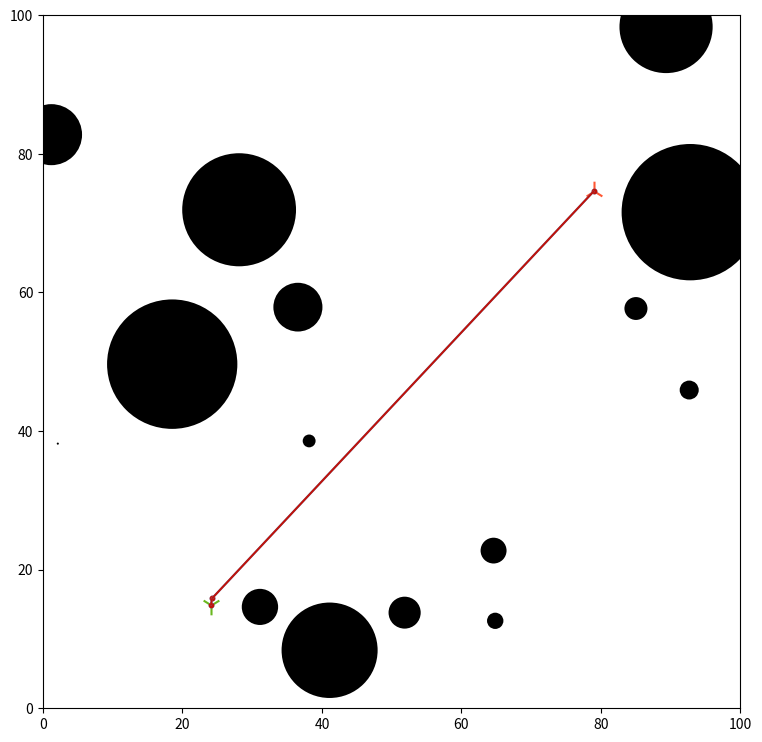

Here is the Python script that generated this plot:
import random
import math
import matplotlib
import matplotlib.pyplot as plt
%matplotlib inline

# Helper functions for comparing points and lines in the graph geometry

def calc_distance(p_1, p_2):
    """
    Calculates distance between two points.

    ARGUMENTS
        p1      Point 1 coordinates; tuple
        p2      Point 2 coordinates; tuple

    OUTPUT
        Straight-line distance from p1->p2; scalar
    """
    return math.sqrt((p_2[0]-p_1[0])**2 + (p_2[1]-p_1[1])**2)

def point_to_line(p_1, p_2, p_3):
    """
    Defines a line passing through two points. Determines whether the tangent to
    the line passing through a third point intersects between the first two. Formula is
    defined at http://paulbourke.net/geometry/pointlineplane/

    ARGUMENTS
        p_1     Point 1 coordinates; tuple
        p_2     Point 2 coordinates; tuple
        p_3     Point 3 coordinates; tuple

    OUTPUT
        r_u         p_1 -> p_2 distance intersection ratio; scalar
        tan_len     Distance from p_1 -> p_2 line to p_3; scalar
    """
    # distance from P1 -> P2
    dist = math.sqrt((p_2[0] - p_1[0])**2 + (p_2[1] - p_1[1])**2)

    # determine intersection ratio u
    # for three points A, B with a line between them and a third point C, the tangent to the line AB
    # passing through C intersects the line AB a distance along its length equal to u*|AB|
    r_u = ((p_3[0] - p_1[0])*(p_2[0] - p_1[0]) + (p_3[1] - p_1[1])*(p_2[1] - p_1[1]))/(dist**2)

    # intersection point
    p_i = (p_1[0] + r_u*(p_2[0] - p_1[0]), p_1[1] + r_u*(p_2[1] - p_1[1]))

    # distance from P3 to intersection point
    tan_len = calc_distance(p_i, p_3)

    return r_u, tan_len


class RRT(object):
    """Creates an RRT search"""
    def __init__(self):
        """Initializes the search"""
        self.side_len = 100

        self.num_obs = random.randint(15, 25)                       # number of obstacles
        self.obstacle_props = self.gen_obstacles(self.num_obs)      # generate obstacle list

        self.start, self.end = self.gen_start_end()                 # start and end points

        self.nodes_list = [['q0', self.start, 'None']]              # list of nodes in tree
                                                                    # [Node name, node coordinates, parent node]
        self.segments_list = []                                     # list of node-to-node path segments

        self.gen_tree()

        self.path_nodes, self.path_segments = [], []                # nodes/segments along the path
                                                                    # from start to finish
        self.find_path()                                                

    def gen_obstacles(self, num):
        """
        Generates a given number of circular objects

        ARGUMENTS
            num             Number of obstacles to generate; integer
        """
        obstacles = []

        while len(obstacles) < num:
            overlap = []

            center = (self.side_len*random.random(), self.side_len*random.random())
            radius = 10*random.random()

            # iterate over obstacle list to check for collisions
            for _, props in enumerate(obstacles):
                if calc_distance(center, props[0]) >= radius + props[1]:
                    overlap.append(False)
                else:
                    overlap.append(True)

            if any(overlap):
                pass
            else:
                obstacles.append([center, radius])

        return obstacles

    def obstacle_check(self, point):
        """
        Checks whether a point is inside any of the obstacles.

        ARGUMENTS
            point           Point to check; tuple

        OUTPUT
            collision       Collision condition; boolean (true if collision exists)
        """

        for _, props in enumerate(self.obstacle_props):
            if calc_distance(point, props[0]) <= props[1]:
                return True
            else:
                pass

        return False

    def gen_start_end(self):
        """
        Generates start/end nodes in the RRT space and checks for collisions with obstacles.

        OUTPUT
            start           Start point; tuple
            end             End point/goal; tuple
        """
        start_ok, end_ok = False, False

        while not start_ok:
            start = (10 + 20*random.random(), 10 + 20*random.random())

            if self.obstacle_check(start):
                pass
            else:
                start_ok = True

        while not end_ok:
            end = (70 + 20*random.random(), 70 + 20*random.random())

            if self.obstacle_check(end):
                pass
            else:
                end_ok = True

        return start, end

    def find_closest(self, point):
        """
        Finds the closest existing tree node to a given point.

        ARGUMENTS
            point           Point to find closest node to

        OUTPUT
            ind             List index of closest node in tree
        """
        d_list = [calc_distance(point, node[1]) for node in self.nodes_list]

        return min(range(len(d_list)), key=d_list.__getitem__)

    def gen_node(self):
        """
        Generates a node in the graph
        """
        point_ok = False
        node_name = "q{}".format(len(self.nodes_list))

        while not point_ok:
            # generate random coordinates
            p_coords = (self.side_len*random.random(), self.side_len*random.random())

            # find parent node
            parent = self.nodes_list[self.find_closest(p_coords)]

            # print(parent)

            # x- and y-distances to random point from parent node
            d_x = p_coords[0] - parent[1][0]
            d_y = p_coords[1] - parent[1][1]

            # magnitude of vector to closest node
            vec_mag = math.sqrt((d_x**2) + (d_y**2))

            # get new node coordinates by adding unit vector components to parent coordinates
            node = (parent[1][0] + d_x/vec_mag,
                    parent[1][1] + d_y/vec_mag)

            # if newly created node
            if self.obstacle_check(node):
                pass
            else:
                point_ok = True

        self.nodes_list.append([node_name, node, parent[0]])
        self.segments_list.append([parent[1], node])

    def path_check(self, point):
        """
        Checks for a clear straight-line path from a node to the end point.

        ARGUMENTS
            point       Point to check; tuple

        OUTPUT
            Collision condition; boolean (true if collision(s) present)
        """
        # empty list to hold collision conditions between path and individual obstacles
        path_collisions = []

        # check for collision with each obstacle
        for obs in self.obstacle_props:
            too_close, between = False, False

            # return tangent distance and intersection ratio between obstacle center and path to end
            r_u, d_obs = point_to_line(point, self.end, obs[0])

            # determine if line segment and tangent through obstacle center intersect within segment bounds
            if 0 <= r_u <= 1:
                between = True

            # determine if intersection distance is smaller than obstacle radius
            if d_obs <= obs[1]:
                too_close = True

            # path is blocked if intersection is both:
            #   a) within segment bounds
            #   b) closer to obstacle center than obstacle radius length
            if between and too_close:
                path_collisions.append(True)
            else:
                path_collisions.append(False)

        return any(path_collisions)

    def gen_end_seg(self):
        """
        Generates final path segment and adds to list of segments.
        """

        self.segments_list.append([self.nodes_list[-1][1], self.end])

    def gen_tree(self):
        """
        Generates the full graph / tree
        """
        done = False

        while not done:
            self.gen_node()

            if not self.path_check(self.nodes_list[-1][1]):
                done = True

        self.gen_end_seg()

        self.nodes_list.append(["q{}".format(len(self.nodes_list)), self.end, self.nodes_list[-1][0]])

    def find_path(self):
        """
        Works backward through the list of points to find the path from start to finish.
        """
        current = self.nodes_list[-1]               # set end as current node
        self.path_nodes.append(current[1])          # append end coordinates to list of path nodes

        for _, j in reversed(list(enumerate(self.nodes_list))):
            if current[2] == j[0]:
                self.path_nodes.insert(0, j[1])
                self.path_segments.insert(0, (j[1], current[1]))
                current = j


# list of plotting colors
# [start, end, points, path]
COLORS = ['#6AB71F', '#FF5733', '#4DAAEA', '#C0120A']

# call and generate RRT
RRT_example = RRT()

# print(*RRT.nodes_list, sep="\n")
# print(*RRT.segments_list, sep="\n")

# create plot image
FIG, AX = plt.subplots(nrows=1, ncols=1, sharex=True, sharey=True, figsize=(9, 9))
# axis limits
plt.xlim(0, RRT_example.side_len)
plt.ylim(0, RRT_example.side_len)

# plot obstacles as circular patch collection
OBSTACLES = [plt.Circle(j[0], j[1]) for i, j in enumerate(RRT_example.obstacle_props)]
OBS_PATCHES = matplotlib.collections.PatchCollection(OBSTACLES, facecolors='black')
AX.add_collection(OBS_PATCHES)

# plot start and end points
plt.scatter(RRT_example.start[0], RRT_example.start[1], s=200, c=COLORS[0], marker='1')
plt.scatter(RRT_example.end[0], RRT_example.end[1], s=200, c=COLORS[1], marker='2')

# plot all nodes/edges one by one
for k in enumerate(RRT_example.nodes_list):
    plt.scatter(k[1][1][0], k[1][1][1], s=10, c=COLORS[2])
    if k[0] > 0:
        node_seg = matplotlib.collections.LineCollection(RRT_example.segments_list[k[0]-1:k[0]], colors=COLORS[2])
        AX.add_collection(node_seg)
    # plt.pause(0.25)

# plot path nodes/edges one by one
for m in enumerate(RRT_example.path_nodes):
    plt.scatter(m[1][0], m[1][1], s=10, c=COLORS[3])
    if m[0] > 0:
        path_seg = matplotlib.collections.LineCollection(RRT_example.path_segments[m[0]-1:m[0]], colors=COLORS[3])
        AX.add_collection(path_seg)
    # plt.pause(0.1)

plt.show()

